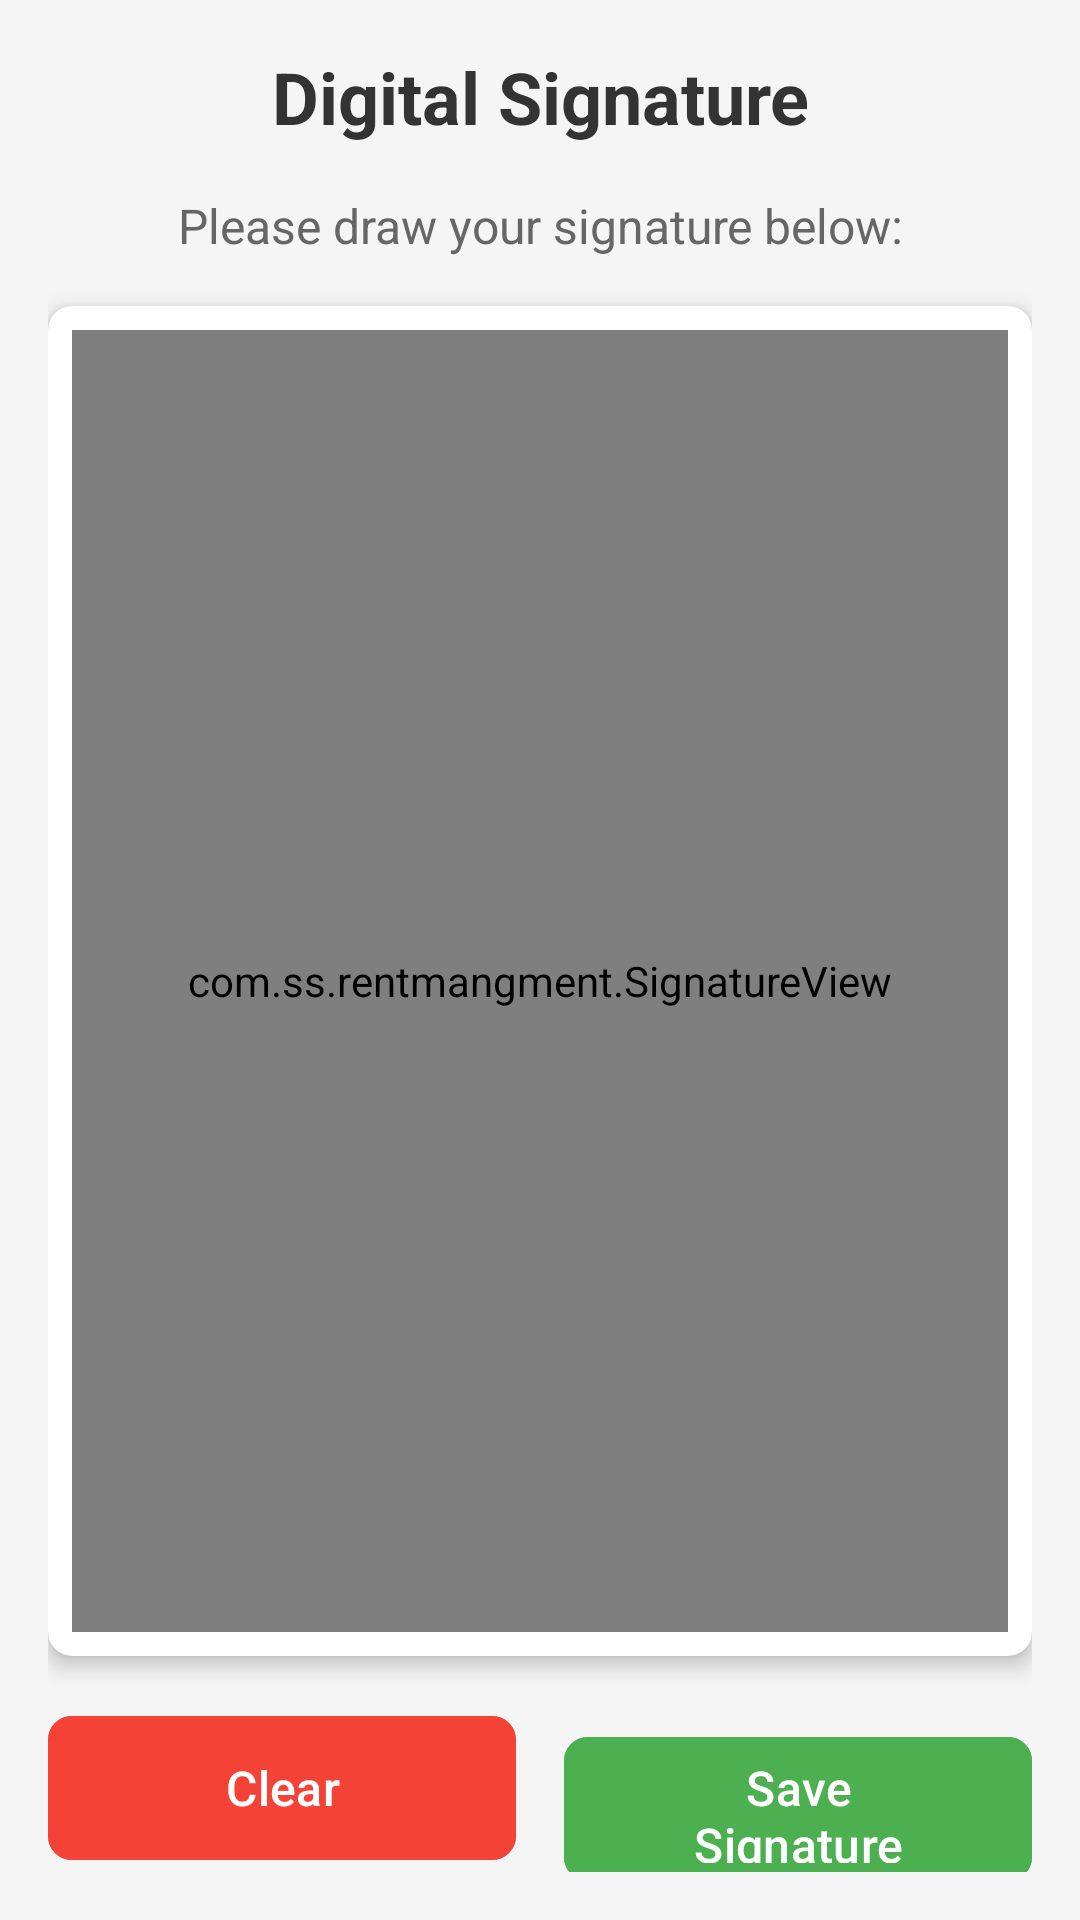

Reconstruct the res/layout file that produces this screen, plus the resources it refers to.
<!-- AndroidManifest.xml: application theme Theme.RentMangment -->
<!-- res/layout/activity_signature.xml -->
<?xml version="1.0" encoding="utf-8"?>
<LinearLayout xmlns:android="http://schemas.android.com/apk/res/android"
    android:layout_width="match_parent"
    android:layout_height="match_parent"
    xmlns:app="http://schemas.android.com/apk/res-auto"
    android:orientation="vertical"
    android:padding="16dp"
    android:background="#f5f5f5">

    <TextView
        android:layout_width="match_parent"
        android:layout_height="wrap_content"
        android:text="Digital Signature"
        android:textSize="24sp"
        android:textStyle="bold"
        android:textColor="#333"
        android:gravity="center"
        android:layout_marginBottom="16dp" />

    <TextView
        android:layout_width="match_parent"
        android:layout_height="wrap_content"
        android:text="Please draw your signature below:"
        android:textSize="16sp"
        android:textColor="#666"
        android:gravity="center"
        android:layout_marginBottom="16dp" />

    
    <androidx.cardview.widget.CardView
        android:layout_width="match_parent"
        android:layout_height="0dp"
        android:layout_weight="1"
        android:layout_marginBottom="16dp"
        app:cardCornerRadius="8dp"
        app:cardElevation="4dp"
        app:cardBackgroundColor="@android:color/white">

        <com.ss.rentmangment.SignatureView
            android:id="@+id/signatureView"
            android:layout_width="match_parent"
            android:layout_height="match_parent"
            android:layout_margin="8dp" />

    </androidx.cardview.widget.CardView>

    
    <LinearLayout
        android:layout_width="match_parent"
        android:layout_height="wrap_content"
        android:orientation="horizontal"
        android:weightSum="2">

        <com.google.android.material.button.MaterialButton
            android:id="@+id/btnClear"
            android:layout_width="0dp"
            android:layout_height="56dp"
            android:layout_weight="1"
            android:layout_marginEnd="8dp"
            android:text="Clear"
            android:textSize="16sp"
            android:backgroundTint="#F44336"
            app:cornerRadius="8dp" />

        <com.google.android.material.button.MaterialButton
            android:id="@+id/btnSave"
            android:layout_width="0dp"
            android:layout_height="56dp"
            android:layout_weight="1"
            android:layout_marginStart="8dp"
            android:text="Save Signature"
            android:textSize="16sp"
            android:backgroundTint="#4CAF50"
            app:cornerRadius="8dp" />

    </LinearLayout>

</LinearLayout>
<!-- resources referenced by this layout -->
<resources>
  <style name="Theme.RentMangment" parent="Base.Theme.RentMangment" />
  <style name="Base.Theme.RentMangment" parent="Theme.Material3.DayNight.NoActionBar">
          
          
      </style>
</resources>
